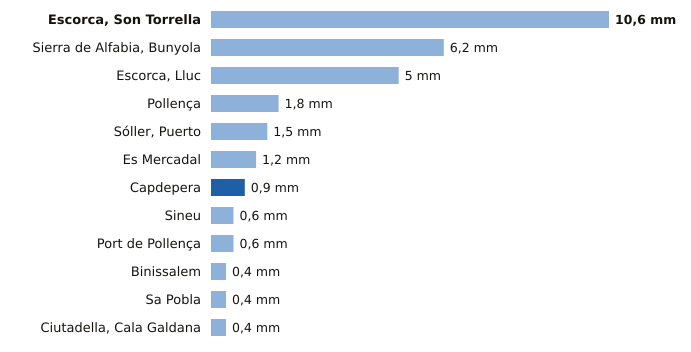

Values plotted in this chart, from the file beside it:
estacion, provincia, indicativo, mm_6_dias_anteriores, mm_hoy, mm_7_dias, horas_de_hoy
Escorca, Son Torrella, Illes Balears, B684A, 10.6, 0.0, 10.6, 3
Sierra de Alfabia, Bunyola, Illes Balears, B248, 6.2, 0.0, 6.2, 3
Escorca, Lluc, Illes Balears, B013X, 5.0, 0.0, 5.0, 3
Pollença, Illes Balears, B760X, 1.8, 0.0, 1.8, 2
Sóller, Puerto, Illes Balears, B051A, 1.5, 0.0, 1.5, 3
Es Mercadal, Illes Balears, B825B, 1.2, 0.0, 1.2, 3
Capdepera, Illes Balears, B569X, 0.0, 0.9, 0.9, 3
Sineu, Illes Balears, B644B, 0.6, 0.0, 0.6, 3
Port de Pollença, Illes Balears, B780X, 0.6, 0.0, 0.6, 2
Binissalem, Illes Balears, B662X, 0.4, 0.0, 0.4, 2
Sa Pobla, Illes Balears, B691Y, 0.4, 0.0, 0.4, 3
Ciutadella, Cala Galdana, Illes Balears, B870C, 0.4, 0.0, 0.4, 3
